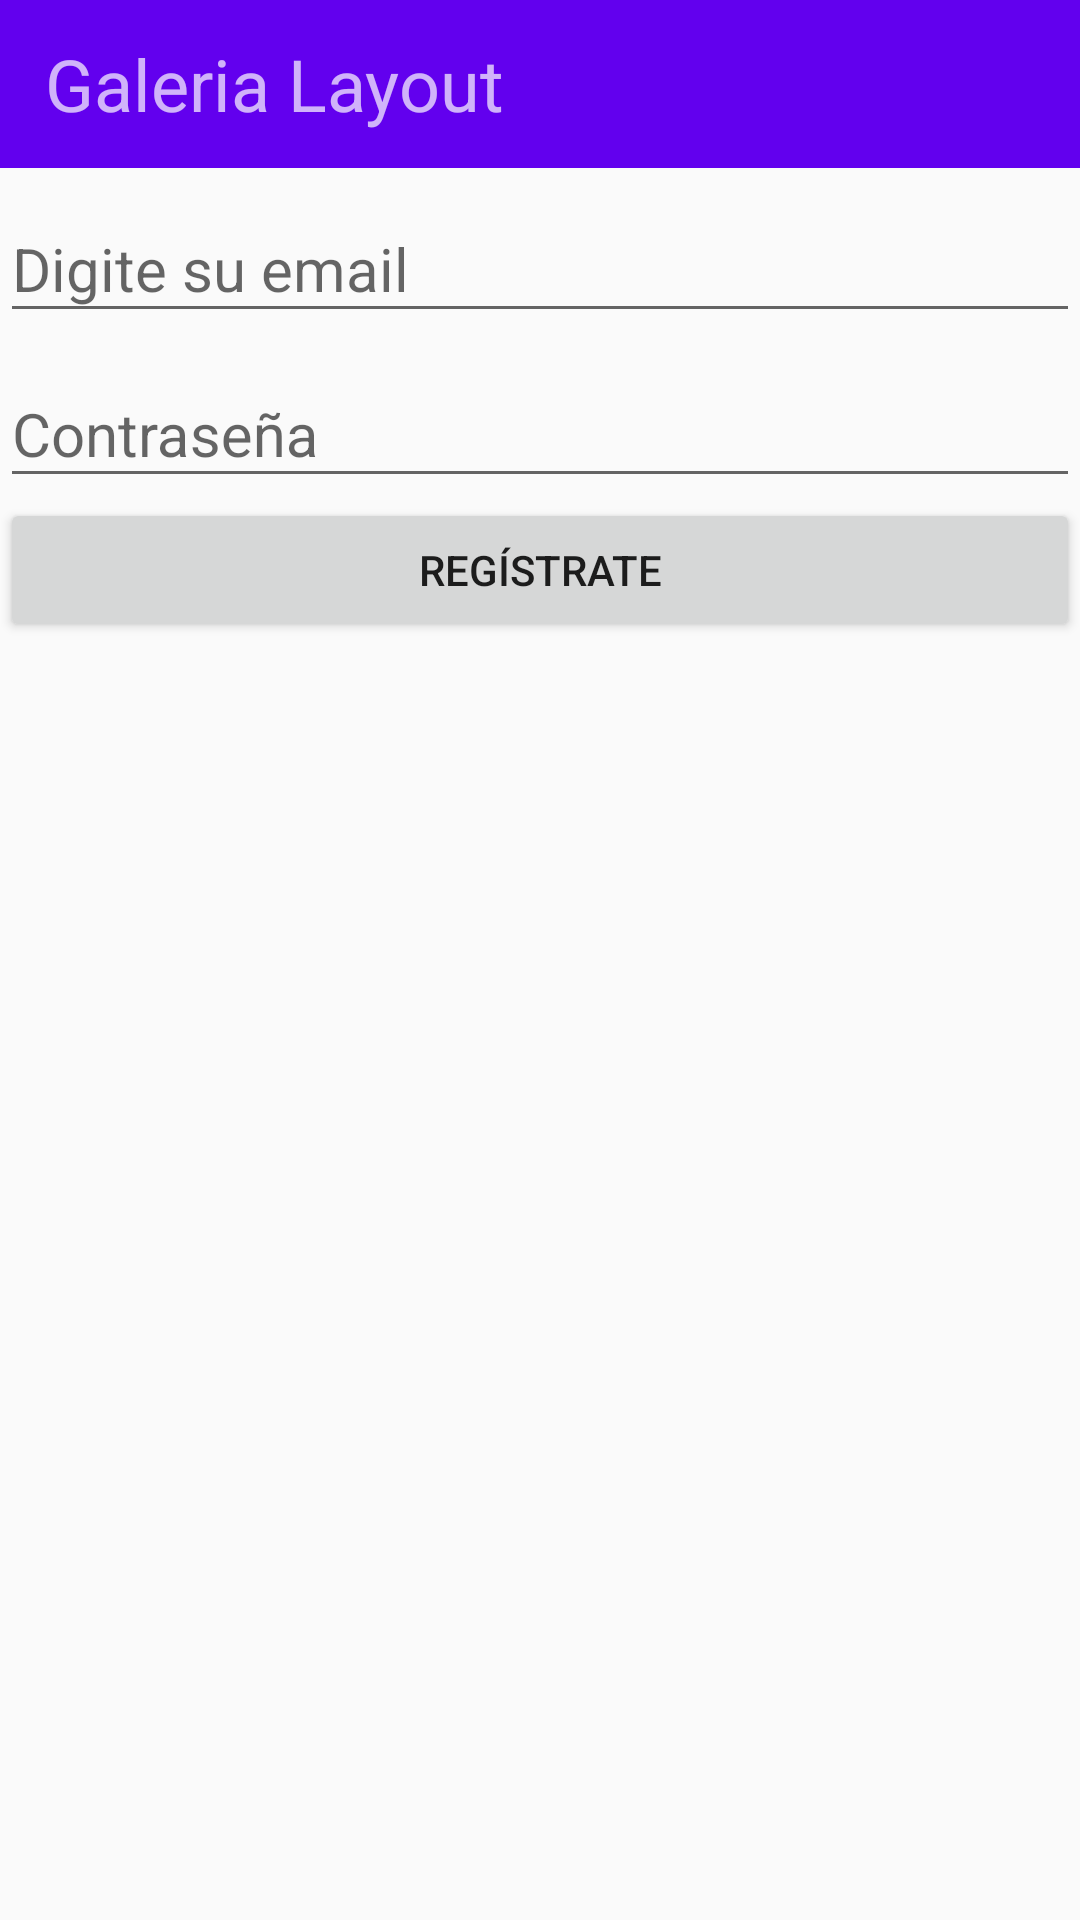

Produce the Android XML layout that renders to this screen, including the resource entries it uses.
<!-- AndroidManifest.xml: application theme AppTheme -->
<!-- res/layout/activity_new_user.xml -->
<?xml version="1.0" encoding="utf-8"?>
<LinearLayout xmlns:android="http://schemas.android.com/apk/res/android"
    xmlns:app="http://schemas.android.com/apk/res-auto"
    xmlns:tools="http://schemas.android.com/tools"
    android:layout_width="match_parent"
    android:layout_height="match_parent"
    tools:context=".NewUserActivity"
    android:orientation="vertical">
    <include layout="@layout/appbar"/>
    <LinearLayout
        android:layout_width="match_parent"
        android:layout_height="wrap_content">
        <android.support.design.widget.TextInputLayout
            android:layout_width="match_parent"
            android:layout_height="wrap_content">
            <android.support.design.widget.TextInputEditText
                android:layout_width="match_parent"
                android:layout_height="wrap_content"
                android:hint="Digite su email"
                android:id="@+id/emailRegister"
                android:textSize="20dp"
                android:inputType="textEmailAddress">
            </android.support.design.widget.TextInputEditText>
        </android.support.design.widget.TextInputLayout>
    </LinearLayout>
    <LinearLayout
        android:layout_width="match_parent"
        android:layout_height="wrap_content">
        <android.support.design.widget.TextInputLayout
            android:layout_width="match_parent"
            android:layout_height="wrap_content">
            <android.support.design.widget.TextInputEditText
                android:layout_width="match_parent"
                android:layout_height="wrap_content"
                android:hint="Contraseña"
                android:id="@+id/passwordRegister"
                android:textSize="20dp"
                android:inputType="textPassword">
            </android.support.design.widget.TextInputEditText>
        </android.support.design.widget.TextInputLayout>
    </LinearLayout>
    <LinearLayout
        android:layout_width="match_parent"
        android:layout_height="wrap_content"
        android:orientation="vertical">
        <Button
            android:layout_width="match_parent"
            android:layout_height="wrap_content"
            android:text="Regístrate"
            android:id="@+id/submitRegister"/>
    </LinearLayout>
</LinearLayout>
<!-- res/layout/appbar.xml (included above) -->
<?xml version="1.0" encoding="utf-8"?>
<android.support.design.widget.AppBarLayout android:layout_width="match_parent"
    android:layout_height="wrap_content"
    xmlns:app="http://schemas.android.com/apk/res-auto"
    android:theme="@style/AppTheme.AppBarOverlay"
    xmlns:android="http://schemas.android.com/apk/res/android"
    app:elevation="0dp">
    <LinearLayout
        android:layout_width="match_parent"
        android:layout_height="wrap_content"
        android:orientation="horizontal">
        <TextView
            android:layout_width="match_parent"
            android:layout_height="match_parent"
            android:gravity="center_vertical"
            android:text="Galeria Layout"
            android:textSize="24sp"
            android:paddingLeft="15sp"
            />
        <android.support.v7.widget.Toolbar
            android:id="@+id/toolbar"
            android:layout_width="match_parent"
            android:layout_height="?attr/actionBarSize"
            android:background="?attr/colorPrimary"/>

    </LinearLayout>
</android.support.design.widget.AppBarLayout>
<!-- resources referenced by this layout -->
<resources>
  <style name="AppTheme.AppBarOverlay" parent="ThemeOverlay.AppCompat.Dark.ActionBar" />
  <style name="AppTheme" parent="Theme.AppCompat.Light.NoActionBar">
          
          <item name="colorPrimary">@color/colorPrimary</item>
          <item name="colorPrimaryDark">@color/colorPrimaryDark</item>
          <item name="colorAccent">@color/colorAccent</item>
      </style>
  <!-- not gathered from this repository: default colours our renderer supplied (Android Studio template values) -->
  <color name="colorPrimary">#FF6200EE</color>
  <color name="colorPrimaryDark">#FF3700B3</color>
  <color name="colorAccent">#FF03DAC5</color>
</resources>
